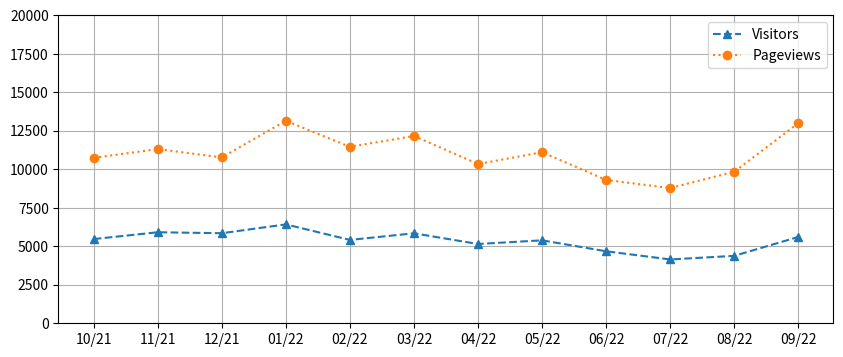

Recreate this plot in Python.
import matplotlib.pyplot as plt

months = ["10/21", "11/21", "12/21", "01/22", "02/22", "03/22", "04/22", "05/22", "06/22", "07/22", "08/22", "09/22"]
pageviews = [10742, 11312, 10769, 13147, 11459, 12163, 10341, 11108, 9307, 8782, 9836, 12992]
visitors  = [5468, 5911, 5848, 6422, 5413, 5842, 5149, 5386, 4676, 4145, 4378, 5604]

plt.figure(figsize = (10, 4))
plt.plot(months, visitors, "^--", label = "Visitors")
plt.plot(pageviews, "o:", label = "Pageviews")
plt.grid(True)
plt.ylim(0, 20000)
plt.legend()

plt.show()
